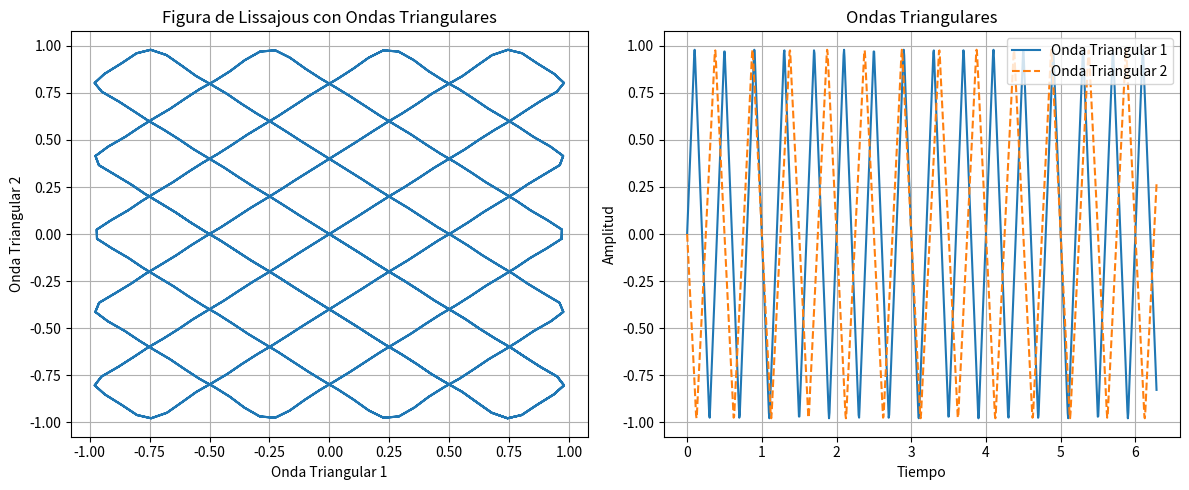

Generate this figure with matplotlib:
import numpy as np
import matplotlib.pyplot as plt

def triangular_wave(Omega, num_terms, amplitude, phase, t):
    wave = np.zeros_like(t)
    for n in range(1, num_terms + 1):
        # Solo usamos términos impares (2n-1)
        n_term = 2 * n - 1
        # Suma de la serie de Fourier
        wave += ((-1)**(n+1)) * (amplitude / (n_term**2)) * np.sin(n_term * Omega * t + phase)
    wave *= (8 / np.pi**2)  # Normalización de la serie de Fourier
    return wave

# Parámetros de las ondas triangulares
Omega1 = 5 * np.pi  # Frecuencia angular de la primera onda
Omega2 = 4 * np.pi  # Frecuencia angular de la segunda onda
num_terms = 10  # Número de términos de la serie
amplitude1 = 1  # Amplitud de la primera onda
amplitude2 = 1  # Amplitud de la segunda onda
phase1 = 0  # Fase de la primera onda
phase2 = np.pi  # Fase de la segunda onda
t = np.linspace(0, 2 * np.pi, 1000)  # Intervalo de tiempo

# Generar las ondas triangulares
tri_wave1 = triangular_wave(Omega1, num_terms, amplitude1, phase1, t)
tri_wave2 = triangular_wave(Omega2, num_terms, amplitude2, phase2, t)

# Graficar las ondas triangulares y la figura de Lissajous
plt.figure(figsize=(12, 5))

# Figura de Lissajous
plt.subplot(1, 2, 1)
plt.plot(tri_wave1, tri_wave2, label='Figura de Lissajous')
plt.title('Figura de Lissajous con Ondas Triangulares')
plt.xlabel('Onda Triangular 1')
plt.ylabel('Onda Triangular 2')
plt.grid(True)
#plt.legend()

# Ondas triangulares individuales
plt.subplot(1, 2, 2)
plt.plot(t, tri_wave1, label='Onda Triangular 1')
plt.plot(t, tri_wave2, label='Onda Triangular 2', linestyle='--')
plt.title('Ondas Triangulares')
plt.xlabel('Tiempo')
plt.ylabel('Amplitud')
plt.grid(True)
plt.legend()

plt.tight_layout()
plt.show()